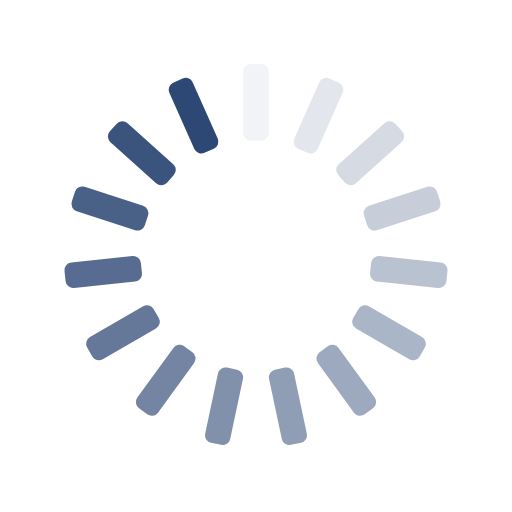
t = 0.00 s
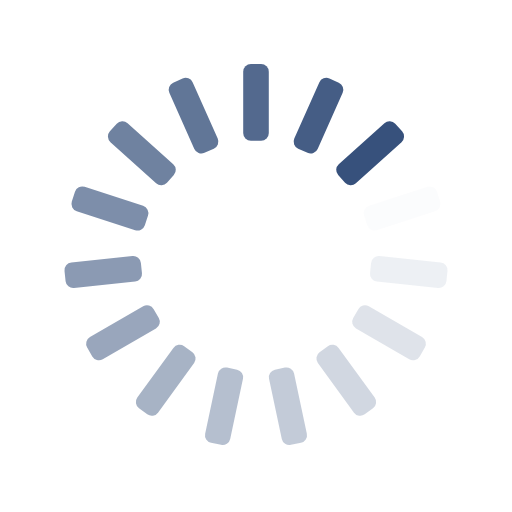
t = 0.25 s
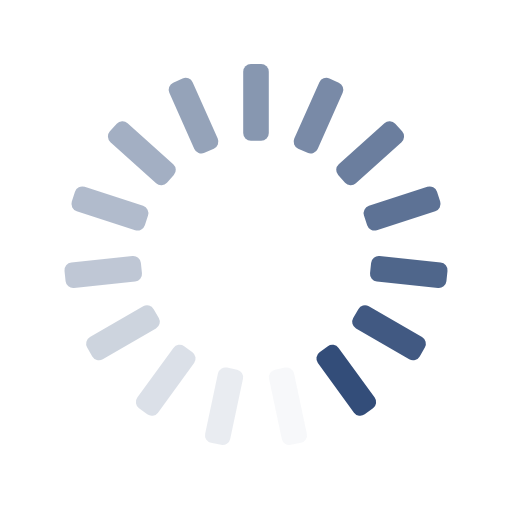
t = 0.50 s
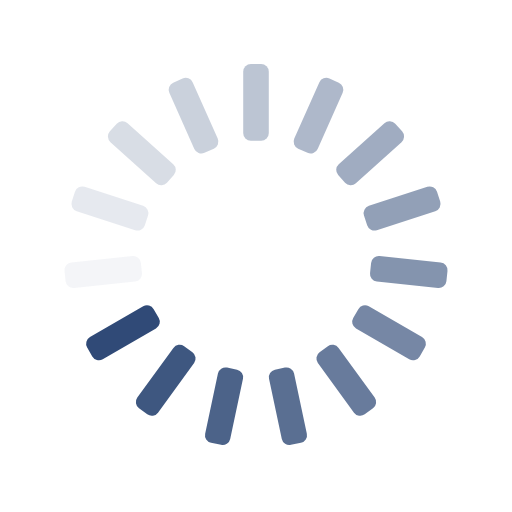
t = 0.75 s

The animated SVG that drew these frames (rendered in a browser with its animation timeline set to each time). Animation: 15 SMIL elements (animate=15); one cycle of 1.00 s, repeats indefinitely.

<svg xmlns="http://www.w3.org/2000/svg" xmlns:xlink="http://www.w3.org/1999/xlink" style="margin:auto;background:transparent;display:block;" width="200px" height="200px" viewBox="0 0 100 100" preserveAspectRatio="xMidYMid">
<g transform="rotate(0 50 50)">
  <rect x="47.5" y="12.5" rx="1.5" ry="1.5" width="5" height="15" fill="#2d4875">
    <animate attributeName="opacity" values="1;0" keyTimes="0;1" dur="1s" begin="-0.9333333333333333s" repeatCount="indefinite"></animate>
  </rect>
</g><g transform="rotate(24 50 50)">
  <rect x="47.5" y="12.5" rx="1.5" ry="1.5" width="5" height="15" fill="#2d4875">
    <animate attributeName="opacity" values="1;0" keyTimes="0;1" dur="1s" begin="-0.8666666666666667s" repeatCount="indefinite"></animate>
  </rect>
</g><g transform="rotate(48 50 50)">
  <rect x="47.5" y="12.5" rx="1.5" ry="1.5" width="5" height="15" fill="#2d4875">
    <animate attributeName="opacity" values="1;0" keyTimes="0;1" dur="1s" begin="-0.8s" repeatCount="indefinite"></animate>
  </rect>
</g><g transform="rotate(72 50 50)">
  <rect x="47.5" y="12.5" rx="1.5" ry="1.5" width="5" height="15" fill="#2d4875">
    <animate attributeName="opacity" values="1;0" keyTimes="0;1" dur="1s" begin="-0.7333333333333333s" repeatCount="indefinite"></animate>
  </rect>
</g><g transform="rotate(96 50 50)">
  <rect x="47.5" y="12.5" rx="1.5" ry="1.5" width="5" height="15" fill="#2d4875">
    <animate attributeName="opacity" values="1;0" keyTimes="0;1" dur="1s" begin="-0.6666666666666666s" repeatCount="indefinite"></animate>
  </rect>
</g><g transform="rotate(120 50 50)">
  <rect x="47.5" y="12.5" rx="1.5" ry="1.5" width="5" height="15" fill="#2d4875">
    <animate attributeName="opacity" values="1;0" keyTimes="0;1" dur="1s" begin="-0.6s" repeatCount="indefinite"></animate>
  </rect>
</g><g transform="rotate(144 50 50)">
  <rect x="47.5" y="12.5" rx="1.5" ry="1.5" width="5" height="15" fill="#2d4875">
    <animate attributeName="opacity" values="1;0" keyTimes="0;1" dur="1s" begin="-0.5333333333333333s" repeatCount="indefinite"></animate>
  </rect>
</g><g transform="rotate(168 50 50)">
  <rect x="47.5" y="12.5" rx="1.5" ry="1.5" width="5" height="15" fill="#2d4875">
    <animate attributeName="opacity" values="1;0" keyTimes="0;1" dur="1s" begin="-0.4666666666666667s" repeatCount="indefinite"></animate>
  </rect>
</g><g transform="rotate(192 50 50)">
  <rect x="47.5" y="12.5" rx="1.5" ry="1.5" width="5" height="15" fill="#2d4875">
    <animate attributeName="opacity" values="1;0" keyTimes="0;1" dur="1s" begin="-0.4s" repeatCount="indefinite"></animate>
  </rect>
</g><g transform="rotate(216 50 50)">
  <rect x="47.5" y="12.5" rx="1.5" ry="1.5" width="5" height="15" fill="#2d4875">
    <animate attributeName="opacity" values="1;0" keyTimes="0;1" dur="1s" begin="-0.3333333333333333s" repeatCount="indefinite"></animate>
  </rect>
</g><g transform="rotate(240 50 50)">
  <rect x="47.5" y="12.5" rx="1.5" ry="1.5" width="5" height="15" fill="#2d4875">
    <animate attributeName="opacity" values="1;0" keyTimes="0;1" dur="1s" begin="-0.26666666666666666s" repeatCount="indefinite"></animate>
  </rect>
</g><g transform="rotate(264 50 50)">
  <rect x="47.5" y="12.5" rx="1.5" ry="1.5" width="5" height="15" fill="#2d4875">
    <animate attributeName="opacity" values="1;0" keyTimes="0;1" dur="1s" begin="-0.2s" repeatCount="indefinite"></animate>
  </rect>
</g><g transform="rotate(288 50 50)">
  <rect x="47.5" y="12.5" rx="1.5" ry="1.5" width="5" height="15" fill="#2d4875">
    <animate attributeName="opacity" values="1;0" keyTimes="0;1" dur="1s" begin="-0.13333333333333333s" repeatCount="indefinite"></animate>
  </rect>
</g><g transform="rotate(312 50 50)">
  <rect x="47.5" y="12.5" rx="1.5" ry="1.5" width="5" height="15" fill="#2d4875">
    <animate attributeName="opacity" values="1;0" keyTimes="0;1" dur="1s" begin="-0.06666666666666667s" repeatCount="indefinite"></animate>
  </rect>
</g><g transform="rotate(336 50 50)">
  <rect x="47.5" y="12.5" rx="1.5" ry="1.5" width="5" height="15" fill="#2d4875">
    <animate attributeName="opacity" values="1;0" keyTimes="0;1" dur="1s" begin="0s" repeatCount="indefinite"></animate>
  </rect>
</g>
</svg>
